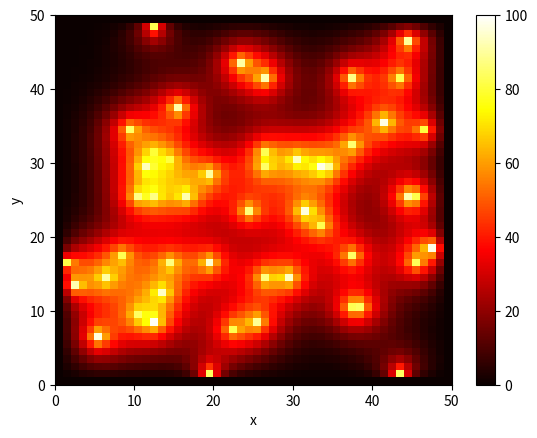

Generate this figure with matplotlib:
import numpy as np
import matplotlib.pyplot as plt
import matplotlib.animation as animation

# Heat conduction parameters
dx = 0.1  # Space step (m)
dt = 0.01  # Time step (s)
k = 0.1  # Thermal diffusivity (m^2/s)
alpha = k * dt / dx**2 

# Grid size
nx, ny = 50, 50  # Number of grid points
steps = 100  # Time steps

# Initialize the temperature field
temp = np.zeros((steps, nx, ny))

# Add random hotspots to the field
np.random.seed(10) 
random_pos = [(np.random.randint(1, nx - 1), np.random.randint(1, ny - 1)) for _ in range(50)]

# Assign random temperatures to the selected positions
random_temp = {}
for x, y in random_pos:
    random_temp[(x, y)] = np.random.uniform(80, 100)
    temp[0][x][y] = random_temp[(x, y)]

# Calculate the temperature for all time steps
for t in range(0, steps - 1):
    for x in range(1, nx - 1):
        for y in range(1, ny - 1):
            if (x, y) in random_temp:
                temp[t + 1][x][y] = random_temp[(x, y)]
            else:
                temp[t + 1][x][y] = temp[t][x][y] + alpha * (
                    temp[t][x - 1][y] + temp[t][x + 1][y] + temp[t][x][y - 1] + temp[t][x][y + 1] - 4 * temp[t][x][y])

# Animation
def animate(t):
    plt.clf()
    plt.xlabel("x")
    plt.ylabel("y")
    plt.pcolormesh(temp[t], cmap="hot", vmin=0, vmax=100)
    plt.colorbar()

anim = animation.FuncAnimation(plt.figure(), animate, interval=1, frames=steps, repeat=False)
anim.save("heat_conduction_2d.gif")